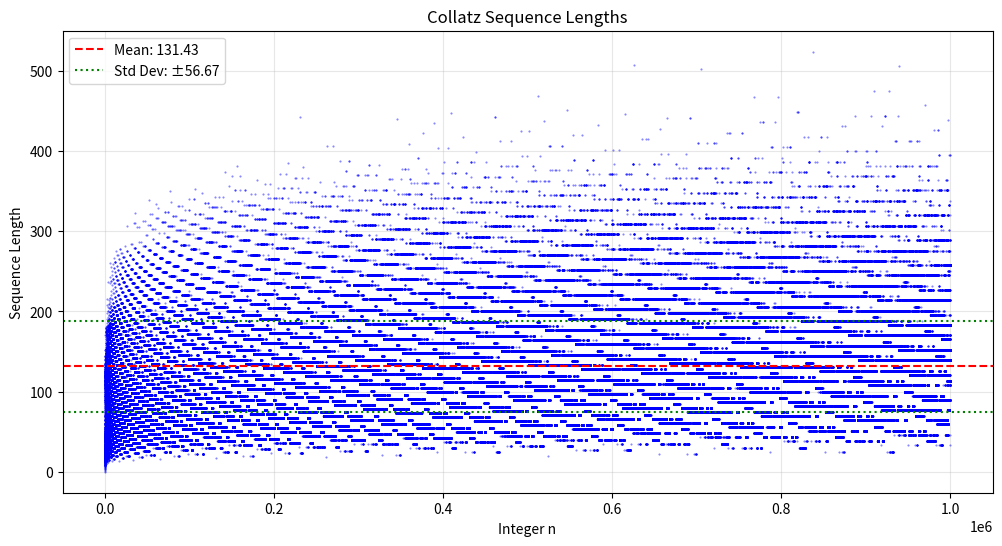

Reproduce this figure in Python.
import numpy as np
import matplotlib.pyplot as plt

def collatz_length(n):
    length = 0
    while n != 1:
        if n % 2 == 0:
            n = n // 2
        else:
            n = 3 * n + 1
        length += 1
    return length

# Calculate lengths for numbers 1 to 1M
N = 1_000_000
lengths = [collatz_length(i) for i in range(1, N + 1)]

# Calculate statistics
mean_length = np.mean(lengths)
std_dev = np.std(lengths)

# Create the plot
plt.figure(figsize=(12, 6))
plt.plot(range(1, N + 1), lengths, 'b.', markersize=1, alpha=0.5)
plt.axhline(y=mean_length, color='r', linestyle='--', label=f'Mean: {mean_length:.2f}')
plt.axhline(y=mean_length + std_dev, color='g', linestyle=':', label=f'Std Dev: ±{std_dev:.2f}')
plt.axhline(y=mean_length - std_dev, color='g', linestyle=':')

plt.xlabel('Integer n')
plt.ylabel('Sequence Length')
plt.title('Collatz Sequence Lengths')
plt.legend()
plt.grid(True, alpha=0.3)
plt.savefig('collatz_lengths.png', dpi=300, bbox_inches='tight')
plt.close()
